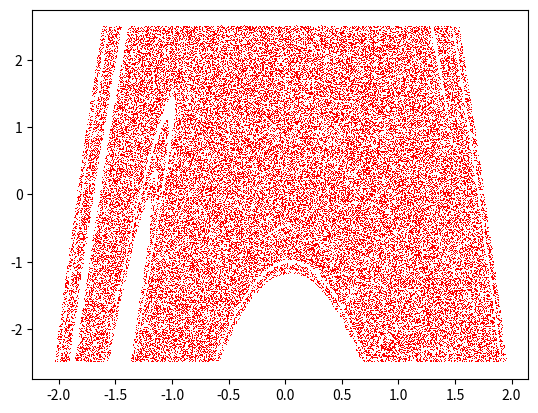

The script that saved this image:
import numpy as np
import random
import matplotlib.pyplot as plt

def HomenMap():
    a, b, N  = 1.4, -0.3, 1500
    traj_x, traj_y=[], []
    for j in range(100000):
        random.seed(j)
        x0, y0 = random.random()*5-2.5, random.random()*5-2.5
        x , y = x0, y0
        for i in range(N):
            xn = a - x*x + b*y
            yn = x
            x, y = xn, yn
        if ((x<.295 and x>.285)or(x<1.015 and x>1.005))and\
            ((y<.295 and y>.285)or(y<1.015 and y>1.005)):
            traj_x.append(x0)
            traj_y.append(y0)
    traj_x = np.asarray(traj_x)
    traj_y = np.asarray(traj_y)
    return (traj_x, traj_y)

if __name__=="__main__":
    traj_x, traj_y = HomenMap()
    plt.figure()
    plt.plot(traj_x, traj_y, ',r')
    plt.show()



